pico-8 play session: no input (idle), after a click and taps of 🅾, ❎, 🅾+❎, 🅾 in the second before t = 0

[t = 1 s] idle ~1s (no d-pad/buttons)
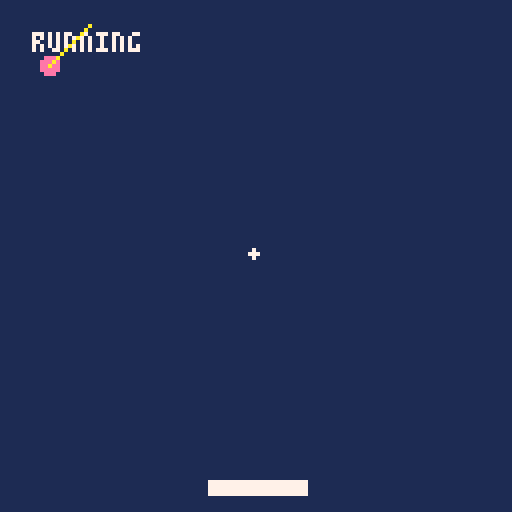
[t = 2 s] idle ~2s (no d-pad/buttons)
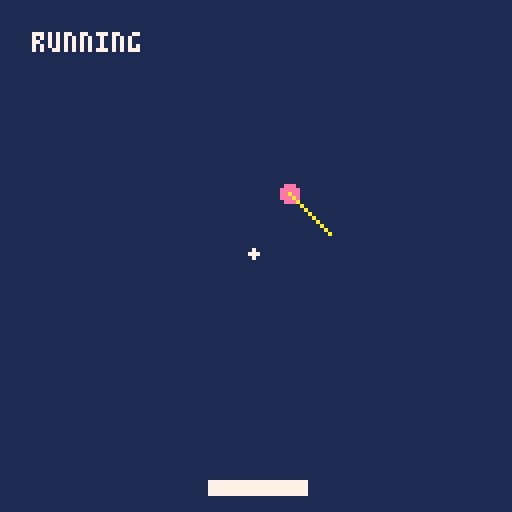

pico-8 cartridge
version 43
__lua__
function _init()
    cls()

    -- enable mouse
    poke(0x5f2d, 1)

    init()

    ball_dir = 1
    ball_paused = true
    btn_4_pressed = false
    btn_5_pressed = false
end

function _update()
    mx = stat(32)
    my = stat(33)
    mb = stat(34)

    if ball.dragged then
        if mb > 0 then
            ball.x = mx + ball.offset_x
            ball.y = my + ball.offset_y
        else
            ball.dragged = false
        end
    else
        -- Check for a new click on the object
        if mb > 0 then 
            if mx >= (ball.x - ball.r) and mx <= (ball.x + 2 * ball.r) 
                      and my >= (ball.y - ball.r) and my <= (ball.y + 2 * ball.r) then
                -- Calculate offset to drag from the clicked point, not the top-left corner
                ball.offset_x = ball.x - mx
                ball.offset_y = ball.y - my
            else
                ball.x = mx
                ball.y = my
                ball.offset_x = 0
                ball.offset_y = 0
            end

            ball.dragged = true
        end
    end

    -- Manually orient the ball
    if btn(5) and not btn_5_pressed then
        btn_5_pressed = true

        ball_dir = (ball_dir + 1)%2
        if ball_dir == 0 then
            ball.dx = ball.dx * -1
        else
            ball.dy = ball.dy * -1
        end
    end

    -- Pause/Unpause ball movement
    if btn(4) and not btn_4_pressed then
        btn_4_pressed = true
        if ball_paused then
            ball_paused = false
        else
            ball_paused = true
        end 
    end    

    -- Button debounce reset
    if btn() == 0 then
        btn_4_pressed = false
        btn_5_pressed = false
    end

    if not ball_paused then
        move_ball()
    end
end

function _draw()
    rectfill(0,0,127,127, 1)
    rectfill(pad.x, pad.y, pad.x+pad.w, pad.y+pad.h, 7)
    circfill(ball.x, ball.y, ball.r, 14)

    for collidable in all(walls) do
        collidable:draw()
    end

    if ball_paused then
        print("paused", 8, 8, 7)
    else
        print("running", 8, 8, 7)
    end

	spr(0,mx-2,my-2)
    line(ball.x, ball.y, ball.x + ball.dx * 5, ball.y + ball.dy * 5, 10)
end
function init()
    ball = {
        x = 5,
        y = 35,
        r = 2,
        dx = 2,
        dy = 2,
    }

    prev_btn = nil

    collidables = {}
    add(collidables, collidable:new({x = -2, y = 0, w = 1, h = 128}))
    add(collidables, collidable:new({x = 0, y = -2, w = 128, h = 1}))
    add(collidables, collidable:new({x = 128, y = 0, w = 1, h = 128}))
    add(collidables, collidable:new({x = 0, y = 128, w = 128, h = 1}))
    add(collidables, collidable:new({x = 52, y = 120, w = 24, h = 3, dx = 0, max_dx = 3, min_dx = -3, ddx = 0.4}))

    pad = collidables[5]
end

function move_pad() 
    if btn() ~= prev_btn or btn() == 0 then
        -- decelerate when no button are pressed or if 
        -- direction changes
        pad.dx /= 1.3
    end

    left_space = pad.x
    right_space = 127 - (pad.x + pad.w)

    if btn(0) then
        -- Capped speed at min_dx   
        pad.dx = pad.dx <= pad.min_dx and pad.min_dx or pad.dx - pad.ddx         
    elseif btn(1) then      
        -- Capped speed at max_dx    
        pad.dx = pad.dx >= pad.max_dx and pad.max_dx or pad.dx + pad.ddx 
    end

    if pad.dx <= 0 then
        -- Prevent speed being greater than the space to the edge
        pad.dx = left_space > abs(pad.dx) and pad.dx or left_space*-1
    else
        -- Prevent speed being greater than the space to the edge
        pad.dx = right_space > pad.dx and pad.dx or right_space
    end

    pad.x += pad.dx
    prev_btn = btn()
end

function check_collision(ball)
    collidable_index = nil
    for i = 1, #collidables do
        ball_collide = rect_collision(ball.x - ball.r, ball.x + ball.r, 
                                      ball.y - ball.r, ball.y + ball.r,
                                      collidables[i].x, collidables[i].x + collidables[i].w, 
                                      collidables[i].y, collidables[i].y + collidables[i].h)

        if ball_collide then
            collidable_index = i    
            break
        end
    end

    return collidable_index
end

function move_ball()
    -- Next ball position
    next_x = ball.x + ball.dx
    next_y = ball.y + ball.dy

    -- Check for collidables collisions on ball+1
    collidable_index = check_collision({x = next_x, y = next_y, r = ball.r, dx = ball.dx, dy = ball.dy})
 
    -- Collision detected if collidable_index is not nil
    if collidable_index then
        -- Approach ball position + 1
        approach = ball_approach({x = ball.x, y = ball.y, r = ball.r, dx = ball.dx, dy = ball.dy}, collidables[collidable_index])
        ball.x = approach.next_x
        ball.y = approach.next_y
        change_ball_direction(ball, collidables[collidable_index])
    else
        next_x2 = next_x + ball.dx
        next_y2 = next_y + ball.dy
        -- Check for collidables collisions on ball+2
        collidable_index = check_collision({x = next_x2, y = next_y2, r = ball.r, dx = ball.dx, dy = ball.dy})

        ball.x += ball.dx
        ball.y += ball.dy

        if collidable_index then
            -- Approach ball position + 2
            approach = ball_approach({x = next_x, y = next_y, r = ball.r, dx = ball.dx, dy = ball.dy}, collidables[collidable_index])
            -- Change direction if the ball is just touching the collidable on ball+1
            if approach.steps == 1 then 
                change_ball_direction(ball, collidables[collidable_index])     
            end
        end
    end
end

function ball_approach(ball, collidable)
    ux = sgn(ball.dx)
    uy = sgn(ball.dy)

    local res = {
        steps = 0,
        next_x = ball.x,
        next_y = ball.y
    }

    ball_collide = false
    while not ball_collide do
        res.next_x += ux
        res.next_y += uy
        res.steps += 1

        ball_collide = rect_collision(res.next_x - ball.r, res.next_x + ball.r, 
                                        res.next_y - ball.r, res.next_y + ball.r,
                                        collidable.x, collidable.x + collidable.w, 
                                        collidable.y, collidable.y + collidable.h)

        if ball_collide then
            res.next_x -= ux
            res.next_y -= uy
        end
    end

    return res
end

function ball_approach_v2(ball, collidable)
    dist = flr(circ_to_rect_distance(ball.x, ball.y, ball.y, collidable.x, collidable.x+pad.w, collidable.y, collidable.y))-ball.r
    ball.x += ball.dx

    ball.y += dist - 1
    change_ball_direction(ball, collidable)
end

function change_ball_direction(ball, collidable)
    if (ball.y - ball.r) > (collidable.y + collidable.h) or (ball.y + ball.r) < collidable.y then
        ball.dy = ball.dy * -1
    else
        ball.dx = ball.dx * -1
    end
end

collidable = {
    x = 5,
    y = 5,
    w = 5,
    h = 5,
    visible = true,
    destroyed = false,

    new = function (self, tbl)
        tbl = tbl or {}
        setmetatable(tbl, {
            __index = self
        }) 
        return tbl
    end,

    draw = function (self)
        rectfill(self.x, self.y, 
                 self.x + self.w, 
                 self.y + self.h, 0)
    end,
}


function hits(value, high_limit, low_limit)
    low_limit = low_limit or 0
    return value > high_limit or value < low_limit
end

function rect_collision(rect1_x1, rect1_x2, rect1_y1, rect1_y2, 
                        rect2_x1, rect2_x2, rect2_y1, rect2_y2)
    out_x = rect1_x1 > rect2_x2 or rect1_x2 < rect2_x1
    out_y = rect1_y1 > rect2_y2 or rect1_y2 < rect2_y1

    return not (out_x or out_y)
end

function distance_points(x1, y1, x2, y2)
    dx = x1-x2
    dy = y1-y2
    return sqrt(dx * dx + dy * dy)
end

function circ_to_rect_distance(circ_x, circ_y, circ_r, 
                               rect_x1, rect_x2, 
                               rect_y1, rect_y2)
    vec1x = circ_x - rect_x1
    vec1y = circ_y - rect_y1
    vec2x = rect_x2 - rect_x1
    vec2y = rect_y2 - rect_y1

    coef = scalar_projection_coef(vec1x, vec1y, vec2x, vec2y)

    if coef < 0 then
        nearest_x = rect_x1
        nearest_y = rect_y1
    elseif coef > 1 then
        nearest_x = rect_x2
        nearest_y = rect_y2
    else
        nearest_x = rect_x1 + coef * vec2x
        nearest_y = rect_y1 + coef + vec2y
    end

    return distance_points(circ_x, circ_y, nearest_x, nearest_y)
end
vector = {
    x = 0,
    y = 0,
}

function scalar_projection_coef(v1x, v1y, v2x, v2y)
    dot = v1x*v2x + v1y*v2y
    return dot/(v2x*v2x)
end
__gfx__
07000000010000000000000000000000000000000000000000000000000000000000000000000000000000000000000000000000000000000000000000000000
77700000171000000000000000000000000000000000000000000000000000000000000000000000000000000000000000000000000000000000000000000000
07000000177100000000000000000000000000000000000000000000000000000000000000000000000000000000000000000000000000000000000000000000
00000000171100000000000000000000000000000000000000000000000000000000000000000000000000000000000000000000000000000000000000000000
00000000017100000000000000000000000000000000000000000000000000000000000000000000000000000000000000000000000000000000000000000000
